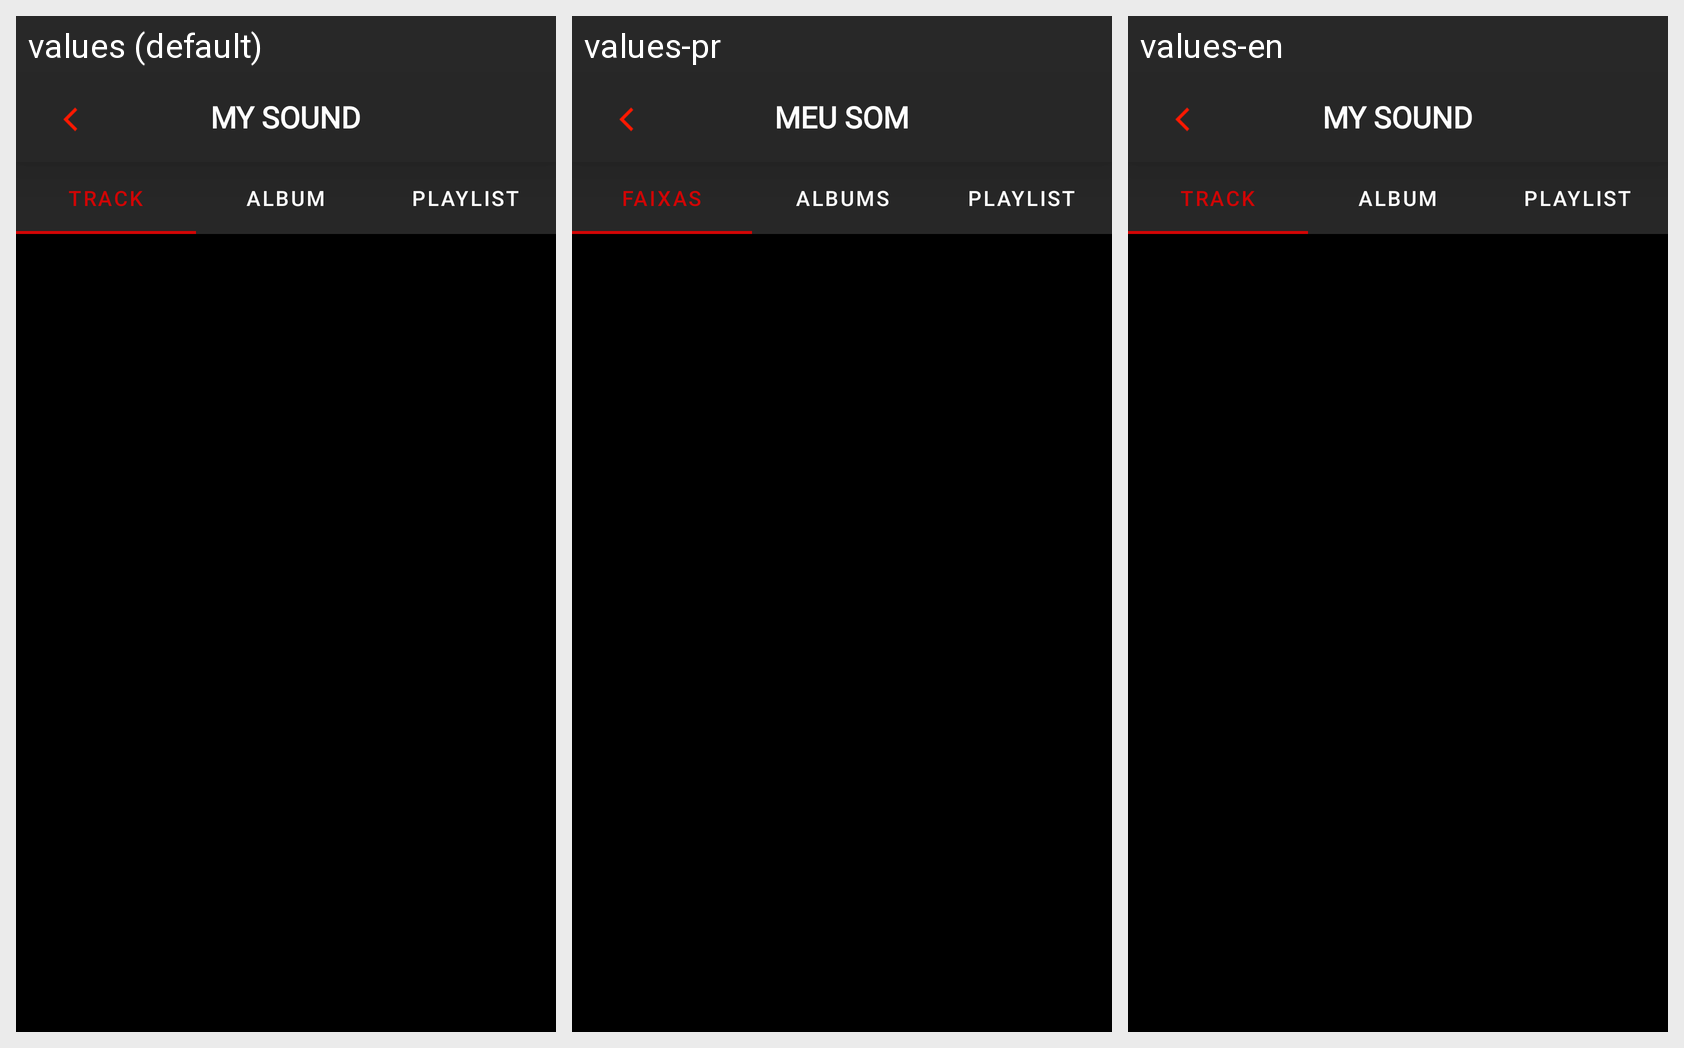

For this localized Android screen grid, give each drawn string resource with its value in every locale shown.
Android screen res/layout/activity_my_sound.xml rendered under 3 locales, left to right: values (default), values-pr, values-en. Device: Nexus 5 (rendered at 1080×1920; each locale shown at half size, 540×960, under a caption strip naming it); theme Theme.Meusom.
Strings drawn on this screen, with the default value and each locale's value (text and hints the layout hard-codes, and strings that could not be matched under every locale, appear in the picture but are not listed):

my_sound
  values: MY SOUND
  values-pr: MEU SOM
  values-en: MY SOUND

track
  values: Track
  values-pr: Faixas
  values-en: Track

album
  values: Album
  values-pr: Albums
  values-en: Album

playlist
  values: Playlist
  values-pr: Playlist
  values-en: Playlist
